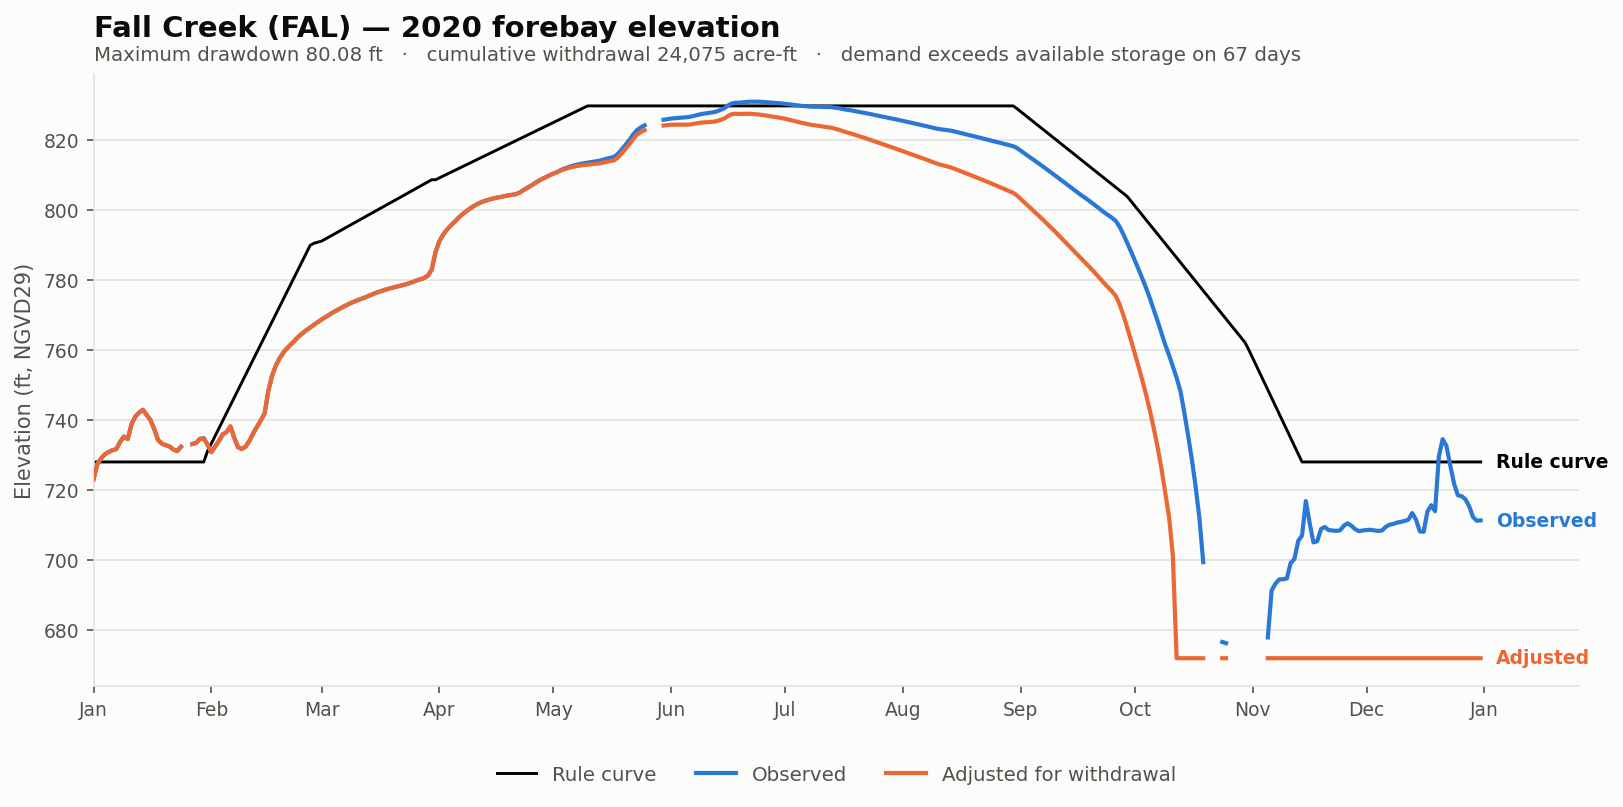

Values plotted in this chart, from the file beside it:
date, elev_observed_ft, elev_adjusted_ft, storage_observed_af, storage_adjusted_af, demand_cfs, cumulative_withdrawal_af, elev_change_ft, at_rating_floor, elev_rule_ft
2020-01-01, 723.1, 723.1, 7443, 7443, 0.0, 0.0, 0.0, False, 728
2020-01-02, 727.4, 727.4, 9245, 9245, 0.0, 0.0, 0.0, False, 728
2020-01-03, 729.1, 729.1, 9999, 9999, 0.0, 0.0, 0.0, False, 728
2020-01-04, 730.3, 730.3, 10557, 10557, 0.0, 0.0, 0.0, False, 728
2020-01-05, 730.9, 730.9, 10850, 10850, 0.0, 0.0, 0.0, False, 728
2020-01-06, 731.4, 731.4, 11109, 11109, 0.0, 0.0, 0.0, False, 728
2020-01-07, 731.7, 731.7, 11261, 11261, 0.0, 0.0, 0.0, False, 728
2020-01-08, 733.8, 733.8, 12317, 12317, 0.0, 0.0, 0.0, False, 728
2020-01-09, 735.3, 735.3, 13075, 13075, 0.0, 0.0, 0.0, False, 728
2020-01-10, 734.6, 734.6, 12709, 12709, 0.0, 0.0, 0.0, False, 728
2020-01-11, 738.8, 738.8, 15025, 15025, 0.0, 0.0, 0.0, False, 728
2020-01-12, 741, 741, 16273, 16273, 0.0, 0.0, 0.0, False, 728
2020-01-13, 742.1, 742.1, 16937, 16937, 0.0, 0.0, 0.0, False, 728
2020-01-14, 742.9, 742.9, 17408, 17408, 0.0, 0.0, 0.0, False, 728
2020-01-15, 741.5, 741.5, 16531, 16531, 0.0, 0.0, 0.0, False, 728
2020-01-16, 740, 740, 15664, 15664, 0.0, 0.0, 0.0, False, 728
2020-01-17, 737.4, 737.4, 14192, 14192, 0.0, 0.0, 0.0, False, 728
2020-01-18, 734.3, 734.3, 12548, 12548, 0.0, 0.0, 0.0, False, 728
2020-01-19, 733.2, 733.2, 12026, 12026, 0.0, 0.0, 0.0, False, 728
2020-01-20, 732.8, 732.8, 11814, 11814, 0.0, 0.0, 0.0, False, 728
2020-01-21, 732.5, 732.5, 11624, 11624, 0.0, 0.0, 0.0, False, 728
2020-01-22, 731.6, 731.6, 11212, 11212, 0.0, 0.0, 0.0, False, 728
2020-01-23, 731.1, 731.1, 10977, 10977, 0.0, 0.0, 0.0, False, 728
2020-01-24, 732.4, 732.4, 11589, 11589, 0.0, 0.0, 0.0, False, 728
2020-01-25, , , , , 0.0, 0.0, , False, 728
2020-01-26, , , , , 0.0, 0.0, , False, 728
2020-01-27, 733.2, 733.2, 11986, 11986, 0.0, 0.0, 0.0, False, 728
2020-01-28, 733.5, 733.5, 12143, 12143, 0.0, 0.0, 0.0, False, 728
2020-01-29, 734.6, 734.6, 12740, 12740, 0.0, 0.0, 0.0, False, 728
2020-01-30, 734.8, 734.8, 12818, 12818, 0.0, 0.0, 0.0, False, 728
2020-01-31, 733, 733, 11880, 11880, 0.0, 0.0, 0.0, False, 731.1
2020-02-01, 730.8, 730.8, 10826, 10826, 0.0, 0.0, 0.0, False, 733.3
2020-02-02, 732.4, 732.4, 11614, 11614, 0.0, 0.0, 0.0, False, 735.5
2020-02-03, 734, 734, 12435, 12435, 0.0, 0.0, 0.0, False, 737.7
2020-02-04, 735.9, 735.9, 13415, 13415, 0.0, 0.0, 0.0, False, 739.8
2020-02-05, 736.5, 736.5, 13754, 13754, 0.0, 0.0, 0.0, False, 742
2020-02-06, 738.2, 738.2, 14654, 14654, 0.0, 0.0, 0.0, False, 744.2
2020-02-07, 735, 735, 12938, 12938, 0.0, 0.0, 0.0, False, 746.4
2020-02-08, 732.3, 732.3, 11539, 11539, 0.0, 0.0, 0.0, False, 748.5
2020-02-09, 731.7, 731.7, 11271, 11271, 0.0, 0.0, 0.0, False, 750.7
2020-02-10, 732.4, 732.4, 11589, 11589, 0.0, 0.0, 0.0, False, 752.9
2020-02-11, 734, 734, 12424, 12424, 0.0, 0.0, 0.0, False, 755.1
2020-02-12, 736.2, 736.2, 13560, 13560, 0.0, 0.0, 0.0, False, 757.2
2020-02-13, 738, 738, 14581, 14581, 0.0, 0.0, 0.0, False, 759.4
2020-02-14, 739.9, 739.9, 15636, 15636, 0.0, 0.0, 0.0, False, 761.6
2020-02-15, 741.9, 741.9, 16772, 16772, 0.0, 0.0, 0.0, False, 763.8
2020-02-16, 748.3, 748.3, 20755, 20755, 0.0, 0.0, 0.0, False, 765.9
2020-02-17, 752.8, 752.8, 23712, 23712, 0.0, 0.0, 0.0, False, 768.1
2020-02-18, 755.6, 755.6, 25726, 25726, 0.0, 0.0, 0.0, False, 770.3
2020-02-19, 757.7, 757.7, 27227, 27227, 0.0, 0.0, 0.0, False, 772.5
2020-02-20, 759.3, 759.3, 28415, 28415, 0.0, 0.0, 0.0, False, 774.6
2020-02-21, 760.6, 760.6, 29387, 29387, 0.0, 0.0, 0.0, False, 776.8
2020-02-22, 761.7, 761.7, 30207, 30207, 0.0, 0.0, 0.0, False, 779.0
2020-02-23, 762.8, 762.8, 31086, 31086, 0.0, 0.0, 0.0, False, 781.2
2020-02-24, 763.9, 763.9, 31969, 31969, 0.0, 0.0, 0.0, False, 783.4
2020-02-25, 764.8, 764.8, 32713, 32713, 0.0, 0.0, 0.0, False, 785.5
2020-02-26, 765.7, 765.7, 33408, 33408, 0.0, 0.0, 0.0, False, 787.7
2020-02-27, 766.4, 766.4, 34037, 34037, 0.0, 0.0, 0.0, False, 789.9
2020-02-28, 767.1, 767.1, 34647, 34647, 0.0, 0.0, 0.0, False, 790.5
2020-02-29, 768, 768, 35330, 35330, 0.0, 0.0, 0.0, False, 790.8
... 306 more rows
